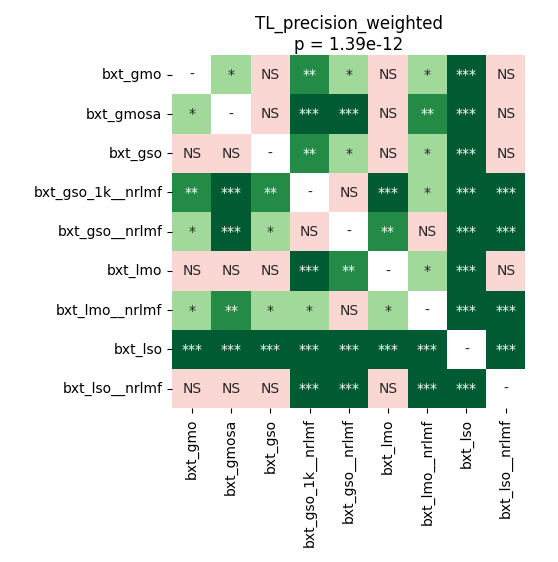

The file beside this chart, header and first rows:
	bxt_gmo	bxt_gmosa	bxt_gso	bxt_gso_1k__nrlmf	bxt_gso__nrlmf	bxt_lmo	bxt_lmo__nrlmf	bxt_lso	bxt_lso__nrlmf
bxt_gmo	1.0	0.0483	0.3745	0.001392	0.02856	0.3919	0.01883	0.0001373	0.2625
bxt_gmosa	0.0483	1.0	0.185	0.0002197	0.0004578	0.06135	0.002953	0.0002197	0.613
bxt_gso	0.3745	0.185	1.0	0.004524	0.01191	0.3745	0.02856	0.0001373	0.8209
bxt_gso_1k__nrlmf	0.001392	0.0002197	0.004524	1.0	0.06755	0.0002996	0.03209	0.0001373	0.0001373
bxt_gso__nrlmf	0.02856	0.0004578	0.01191	0.06755	1.0	0.006714	0.6876	0.0001373	0.0007847
bxt_lmo	0.3919	0.06135	0.3745	0.0002996	0.006714	1.0	0.01373	0.0001373	0.6694
bxt_lmo__nrlmf	0.01883	0.002953	0.02856	0.03209	0.6876	0.01373	1.0	0.0001373	0.0007847
bxt_lso	0.0001373	0.0002197	0.0001373	0.0001373	0.0001373	0.0001373	0.0001373	1.0	0.0001373
bxt_lso__nrlmf	0.2625	0.613	0.8209	0.0001373	0.0007847	0.6694	0.0007847	0.0001373	1.0
